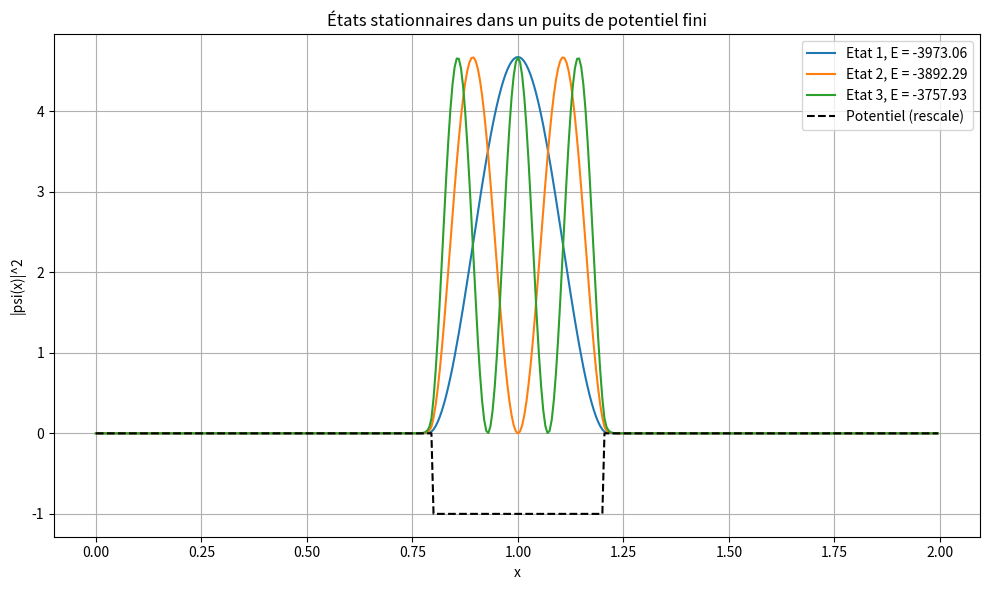

Here is the Python script that generated this plot:

# Recherche numérique des états stationnaires dans un puits de potentiel fini

# Recherche des états propres de l'équation de Schrödinger dans un puits de potentiel en 1D
# Diagonalisation du Hamiltonien discret

import numpy as np
import matplotlib.pyplot as plt
from scipy.linalg import eigh_tridiagonal

# Paramètres numériques

hbar = 1
m = 1
dx = 0.005
x_min, x_max = 0, 2
x = np.arange(x_min, x_max, dx)
nx = len(x)


# Potentiel : puits de potentiel entre 0.8 et 1.2

V0 = -4000
V = np.zeros(nx)
V[(x >= 0.8) & (x <= 1.2)] = V0


# Construction de la matrice tridiagonale du Hamiltonien

main_diag = hbar**2 / (m * dx**2) + V
off_diag = np.full(nx - 1, -hbar**2 / (2 * m * dx**2))


# Diagonalisation pour obtenir les états propres

energies, states = eigh_tridiagonal(main_diag, off_diag)


# Sélection des 3 premiers états liés

nb_states = 3
plt.figure(figsize=(10, 6))
for i in range(nb_states):
    psi = states[:, i]
    psi_norm = psi / np.sqrt(np.sum(psi**2) * dx)
    plt.plot(x, psi_norm**2, label=f"Etat {i+1}, E = {energies[i]:.2f}")

plt.plot(x, V / abs(V0), label="Potentiel (rescale)", color='k', linestyle='--')
plt.title("États stationnaires dans un puits de potentiel fini")
plt.xlabel("x")
plt.ylabel("|psi(x)|^2")
plt.legend()
plt.grid()
plt.tight_layout()
plt.show()
